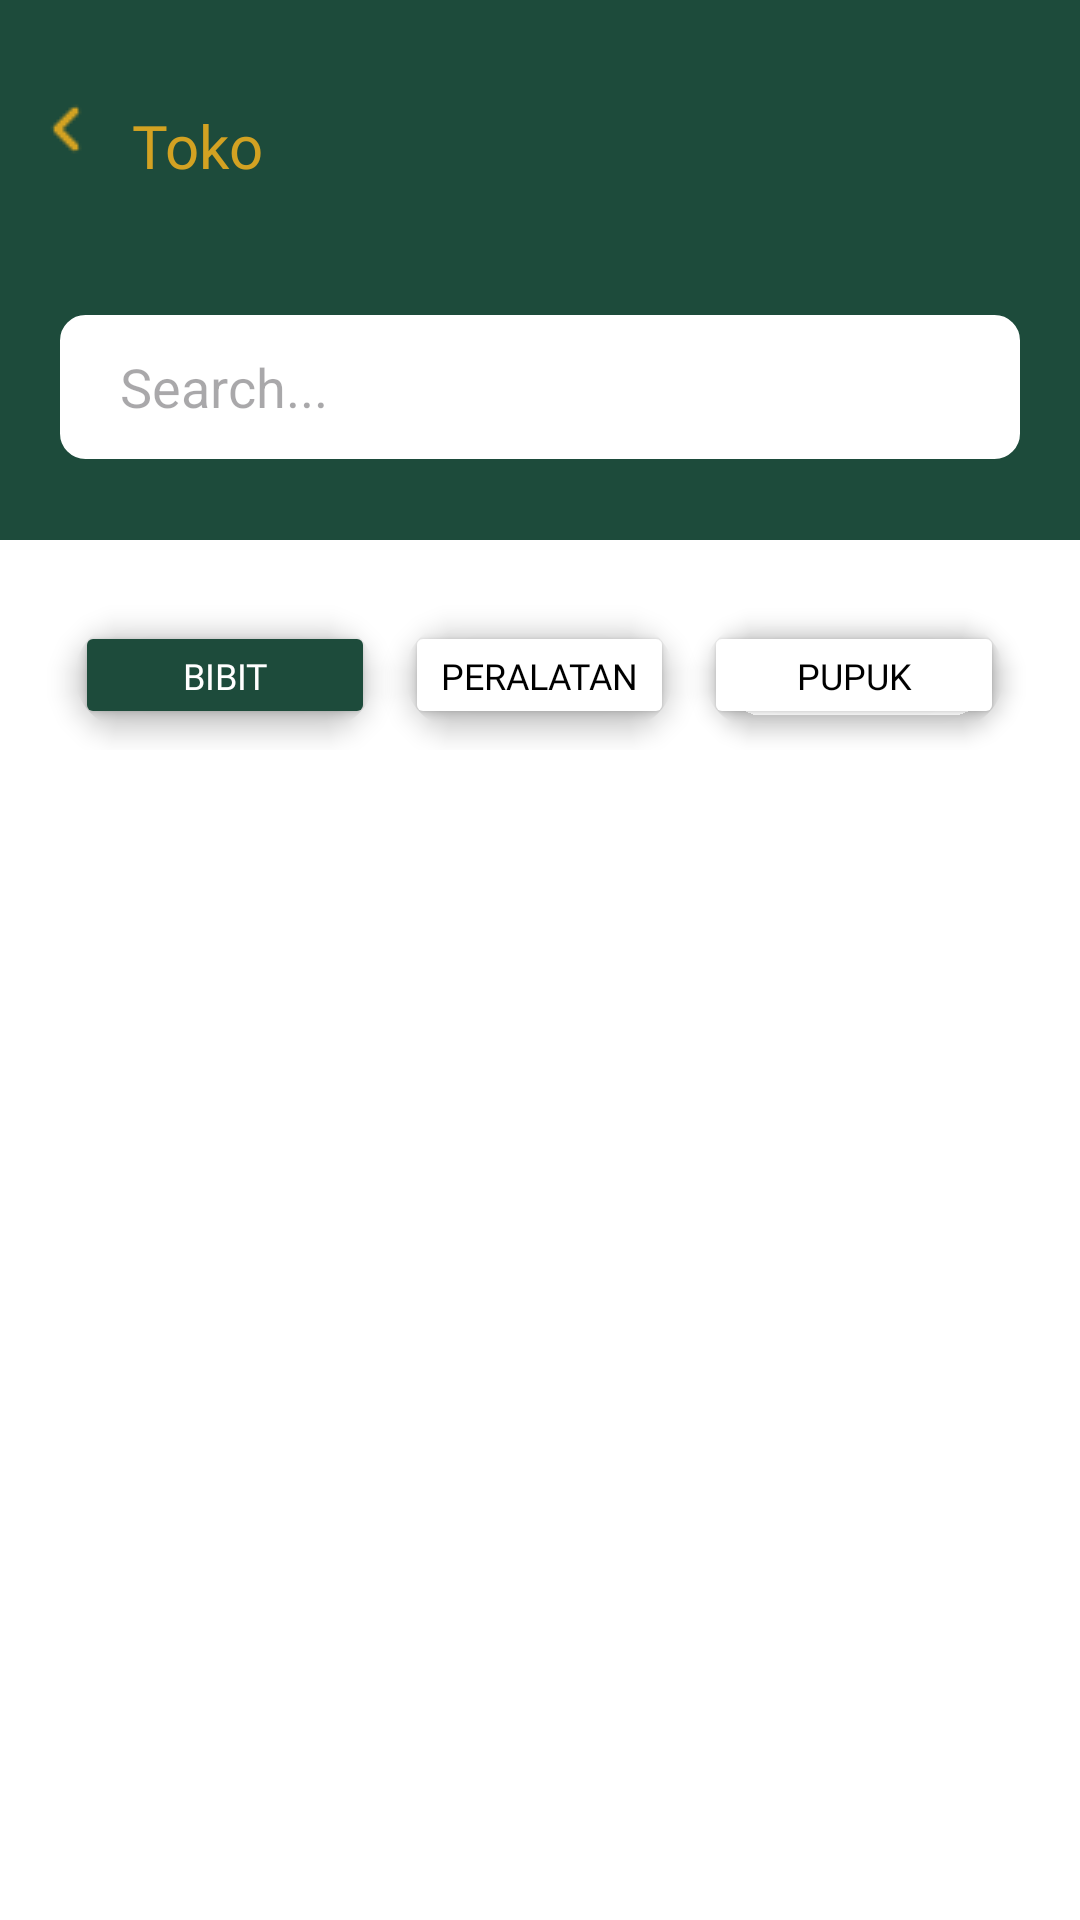

Android layout source for this screen:
<!-- AndroidManifest.xml: application theme Theme.Project_palm_on -->
<!-- res/layout/fragment_toko.xml -->
<?xml version="1.0" encoding="utf-8"?>
<androidx.constraintlayout.widget.ConstraintLayout xmlns:android="http://schemas.android.com/apk/res/android"
    xmlns:app="http://schemas.android.com/apk/res-auto"
    xmlns:tools="http://schemas.android.com/tools"
    android:id="@+id/main"
    android:layout_width="match_parent"
    android:layout_height="match_parent"
    tools:context=".toko"
    android:background="@color/white">

    <LinearLayout
        android:layout_width="match_parent"
        android:layout_height="wrap_content"
        android:orientation="vertical">

        <RelativeLayout
            android:layout_width="match_parent"
            android:layout_height="180dp"
            android:background="@color/green_login"
            android:orientation="horizontal">
            <ImageView
                android:layout_width="wrap_content"
                android:layout_height="wrap_content"
                android:src="@drawable/ic_kembali"
                android:layout_gravity="center"
                android:layout_alignBottom="@+id/toko"
                android:layout_marginBottom="7dp"
                android:id="@+id/icon_kembali_kalkulasi"
                android:layout_marginStart="10dp"
                android:layout_marginLeft="20dp">
            </ImageView>

            <TextView
                android:layout_width="wrap_content"
                android:layout_height="wrap_content"
                android:text="Toko"
                android:layout_marginTop="35dp"
                android:layout_marginStart="10dp"
                android:layout_toEndOf="@id/icon_kembali_kalkulasi"
                android:textColor="@color/kuning_login"
                android:fontFamily="@font/poppins_semibold"
                android:textSize="20dp"
                android:id="@+id/toko">
            </TextView>

            <EditText
                android:layout_width="match_parent"
                android:layout_height="48dp"
                android:hint="Search..."
                android:layout_marginStart="20dp"
                android:layout_marginEnd="20dp"
                android:textColor="@color/white"
                android:backgroundTint="@color/white"
                android:background="@drawable/edit_text_bg"
                android:layout_marginTop="105dp"
                android:paddingStart="20dp">
            </EditText>
        </RelativeLayout>

        <LinearLayout
            android:layout_width="match_parent"
            android:layout_height="50dp"
            android:layout_marginTop="20dp"
            android:gravity="center"
            android:orientation="horizontal">

            <androidx.cardview.widget.CardView
                android:layout_width="100dp"
                android:layout_height="wrap_content"
                android:layout_marginEnd="10dp"
                android:backgroundTint="@android:color/transparent"
                app:cardCornerRadius="30dp"
                app:cardElevation="5dp">

                <Button
                    android:id="@+id/ttokobibit"
                    android:layout_width="100dp"
                    android:layout_height="36dp"
                    android:layout_gravity="center"
                    android:backgroundTint="@color/green_login"
                    android:elevation="1000dp"
                    android:fontFamily="@font/poppins_medium"
                    android:text="Bibit"
                    android:textColor="@color/white"
                    android:textSize="12dp">
                </Button>
            </androidx.cardview.widget.CardView>

            <androidx.cardview.widget.CardView
                android:layout_width="wrap_content"
                android:layout_height="wrap_content"
                android:layout_marginEnd="10dp"
                android:backgroundTint="@android:color/transparent"
                app:cardCornerRadius="400dp"
                app:cardElevation="5dp">

                <Button
                    android:id="@+id/ttokoperalatan"
                    android:layout_width="wrap_content"
                    android:layout_height="36dp"
                    android:layout_gravity="center"
                    android:backgroundTint="@color/white"
                    android:elevation="20dp"
                    android:fontFamily="@font/poppins_medium"
                    android:text="Peralatan"
                    android:textColor="@color/black"
                    android:textSize="12dp">
                </Button>
            </androidx.cardview.widget.CardView>

            <androidx.cardview.widget.CardView
                android:layout_width="100dp"
                android:layout_height="wrap_content"
                android:backgroundTint="@android:color/transparent"
                app:cardCornerRadius="400dp"
                app:cardElevation="4dp">

                <Button
                    android:id="@+id/ttokopupuk"
                    android:layout_width="100dp"
                    android:layout_height="36dp"
                    android:layout_gravity="center"
                    android:backgroundTint="@color/white"
                    android:elevation="20dp"
                    android:fontFamily="@font/poppins_medium"
                    android:text="Pupuk"
                    android:textColor="@color/black"
                    android:textSize="12dp">
                </Button>
            </androidx.cardview.widget.CardView>
        </LinearLayout>

        <FrameLayout
            android:id="@+id/container_toko"
            android:layout_width="match_parent"
            android:layout_height="wrap_content"
            android:layout_marginTop="10dp">
        </FrameLayout>
    </LinearLayout>

</androidx.constraintlayout.widget.ConstraintLayout>
<!-- resources referenced by this layout -->
<resources>
  <color name="black">#FF000000</color>
  <color name="green_login">#1D4B3B</color>
  <color name="kuning_login">#D3A222</color>
  <color name="white">#FFFFFF</color>
  <!-- drawable edit_text_bg (drawable) -->
  <?xml version="1.0" encoding="utf-8"?>
  <shape xmlns:android="http://schemas.android.com/apk/res/android">
      <solid android:color="@color/grey_login" />
      <corners android:radius="8dp" />
      <stroke
          android:width="1dp"
          android:color="#cccccc" />
  </shape>
  <!-- drawable ic_kembali: png bitmap (drawable, 309 bytes) -->
  <style name="Theme.Project_palm_on" parent="Base.Theme.Project_palm_on" />
  <color name="grey_login">#F3F3F3</color>
  <style name="Base.Theme.Project_palm_on" parent="Theme.Material3.DayNight.NoActionBar">
          
          
      </style>
</resources>
